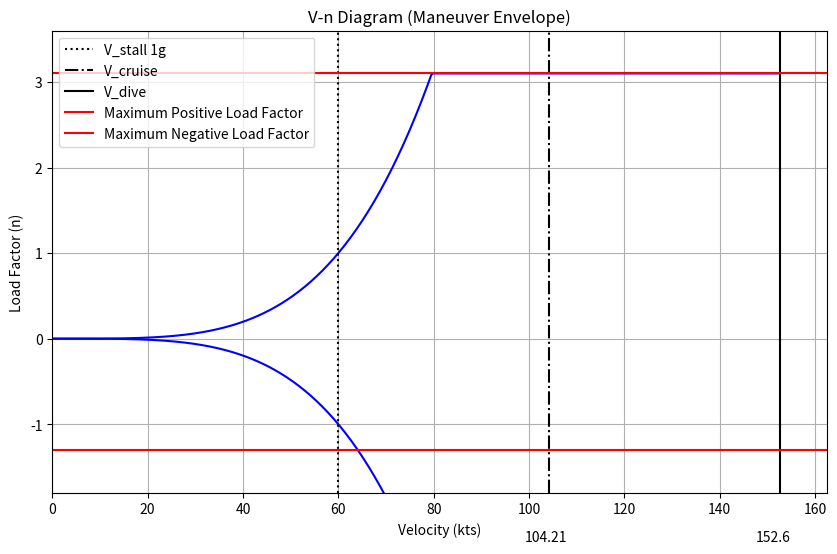

Python code for this plot:
import numpy as np
import matplotlib.pyplot as plt

# Aircraft parameters (in knots for velocity)
v_stall = 60  # Stall speed (knots)
v_cruise = 104.21  # Cruise speed (knots)
v_dive = 152.6  # Maximum dive speed (knots)
n_max = 3.1  # Maximum positive load factor
n_min = -1.3  # Maximum negative load factor

# Create velocity array for plotting (from 0 to V_dive)
v = np.linspace(0, v_dive, 500)

# Symmetric load factor calculation (mirrored positive and negative load factors)
n_factor = np.clip((v / v_stall)**4, 0, n_max)  # Use the same equation for both positive and negative sides

# Maneuvering envelope: constant load from V_cruise to V_dive
n_maneuver_pos = np.piecewise(v, [v < v_cruise, v >= v_cruise], [lambda v: np.clip((v / v_stall)**4, 0, n_max), n_max])
n_maneuver_neg = -n_maneuver_pos  # Mirror the positive load factor for the negative side

# Plotting the VN diagram
plt.figure(figsize=(10, 6))

# Positive side of the envelope (clipped)
plt.plot(v, n_maneuver_pos, color='blue')

# Negative side of the envelope (mirrored)
plt.plot(v, n_maneuver_neg, color='blue')

# Stall speed at 1g (vertical line)
plt.axvline(x=v_stall, color='black', linestyle=':', label="V_stall 1g")

# Cruise speed (vertical line)
plt.axvline(x=v_cruise, color='black', linestyle='-.', label="V_cruise")

# Maximum dive speed (V_dive) (vertical line)
plt.axvline(x=v_dive, color='black', linestyle='-', label="V_dive")

# Structural load limits
plt.axhline(y=n_max, color='red', linestyle='-', label="Maximum Positive Load Factor")
plt.axhline(y=n_min, color='red', linestyle='-', label="Maximum Negative Load Factor")

# Adding annotations for velocities

plt.text(v_cruise - 5, n_min - 1.1, f"{v_cruise:.2f}", rotation=0, verticalalignment='bottom')
plt.text(v_dive - 5, n_min - 1.1, f"{v_dive}", rotation=0, verticalalignment='bottom')

# Labels and limits
plt.xlim(0, v_dive + 10)
plt.ylim(n_min - 0.5, n_max + 0.5)
plt.xlabel("Velocity (kts)")
plt.ylabel("Load Factor (n)")
plt.title("V-n Diagram (Maneuver Envelope)")

# Legend
plt.legend()

# Grid
plt.grid(True)

# Show the plot
plt.show()
